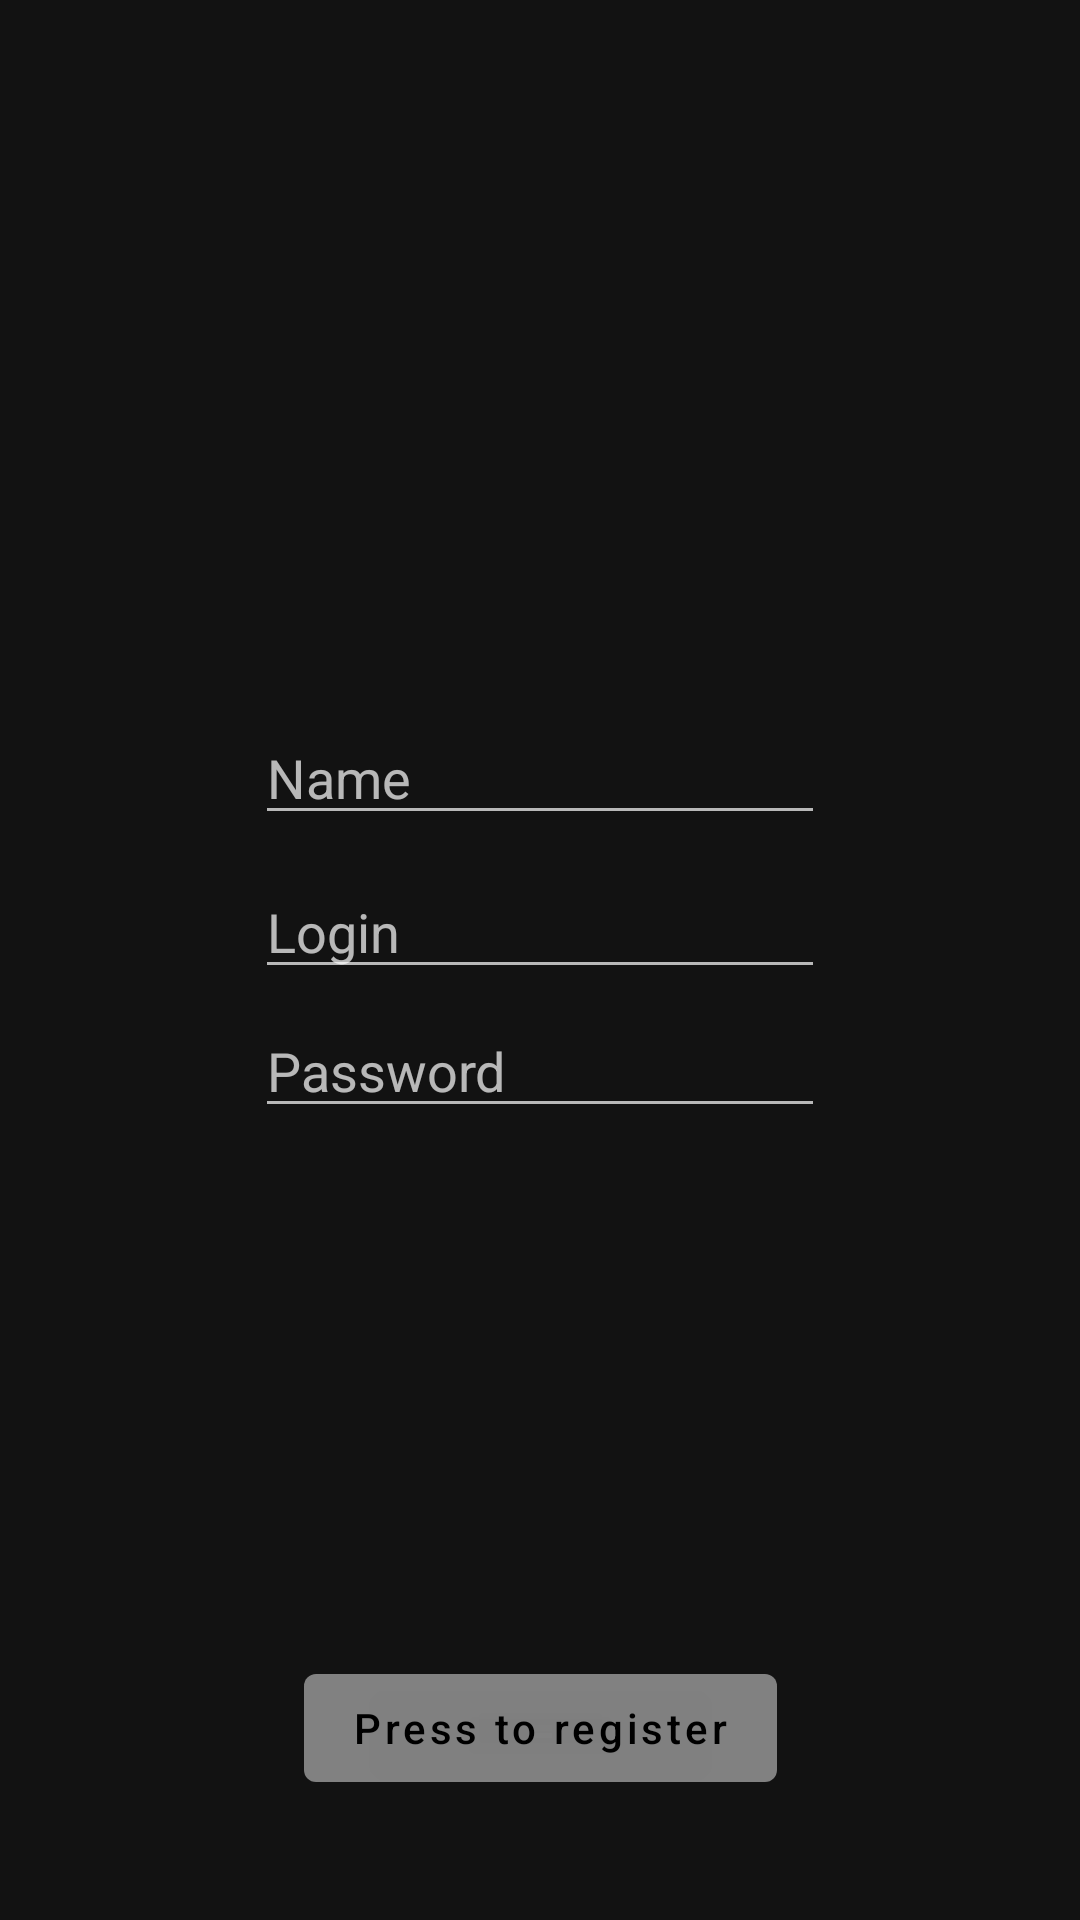

Here is an Android app screen rendered from its layout file. Give the layout XML and the strings, colors and styles it references.
<!-- AndroidManifest.xml: application theme AppTheme -->
<!-- res/layout/activity_register.xml -->
<?xml version="1.0" encoding="utf-8"?>
<android.support.constraint.ConstraintLayout xmlns:android="http://schemas.android.com/apk/res/android"
    xmlns:app="http://schemas.android.com/apk/res-auto"
    xmlns:tools="http://schemas.android.com/tools"
    android:id="@+id/Register"
    android:layout_width="match_parent"
    android:layout_height="match_parent"
    tools:context=".RegisterActivity"
    tools:layout_editor_absoluteY="81dp">

    <TextView
        android:id="@+id/RegisterText"
        android:layout_width="wrap_content"
        android:layout_height="wrap_content"
        android:layout_marginStart="185dp"
        android:layout_marginLeft="185dp"
        android:layout_marginTop="50dp"
        android:layout_marginEnd="185dp"
        android:layout_marginRight="185dp"
        android:layout_marginBottom="10dp"
        android:text="Register"
        android:textColor="@android:color/background_light"
        android:textSize="20sp"
        android:textStyle="bold"
        app:layout_constraintBottom_toTopOf="@+id/NameTextEdit"
        app:layout_constraintEnd_toEndOf="parent"
        app:layout_constraintStart_toStartOf="parent"
        app:layout_constraintTop_toTopOf="parent"
        app:layout_constraintVertical_bias="0.120000005"
        app:layout_constraintVertical_chainStyle="spread_inside" />

    <EditText
        android:id="@+id/NameTextEdit"
        android:layout_width="0dp"
        android:layout_height="wrap_content"
        android:layout_marginStart="85dp"
        android:layout_marginLeft="85dp"
        android:layout_marginTop="150dp"
        android:layout_marginEnd="85dp"
        android:layout_marginRight="85dp"
        android:layout_marginBottom="5dp"
        android:ems="10"
        android:hint="@string/Name"
        android:inputType="textPersonName"
        app:layout_constraintBottom_toTopOf="@+id/LoginTextEdit"
        app:layout_constraintEnd_toEndOf="parent"
        app:layout_constraintStart_toStartOf="parent"
        app:layout_constraintTop_toBottomOf="@+id/RegisterText" />

    <EditText
        android:id="@+id/LoginTextEdit"
        android:layout_width="0dp"
        android:layout_height="wrap_content"
        android:layout_marginStart="85dp"
        android:layout_marginLeft="85dp"
        android:layout_marginTop="5dp"
        android:layout_marginEnd="85dp"
        android:layout_marginRight="85dp"
        android:layout_marginBottom="5dp"
        android:ems="10"
        android:hint="@string/Login"
        android:inputType="textPersonName"
        app:layout_constraintBottom_toTopOf="@+id/PasswordTextEdit"
        app:layout_constraintEnd_toEndOf="parent"
        app:layout_constraintStart_toStartOf="parent"
        app:layout_constraintTop_toBottomOf="@+id/NameTextEdit" />

    <EditText
        android:id="@+id/PasswordTextEdit"
        android:layout_width="0dp"
        android:layout_height="wrap_content"
        android:layout_marginStart="85dp"
        android:layout_marginLeft="85dp"
        android:layout_marginTop="5dp"
        android:layout_marginEnd="85dp"
        android:layout_marginRight="85dp"
        android:ems="10"
        android:hint="Password"
        android:inputType="textPassword"
        app:layout_constraintEnd_toEndOf="parent"
        app:layout_constraintStart_toStartOf="parent"
        app:layout_constraintTop_toBottomOf="@+id/LoginTextEdit" />

    <Button
        android:id="@+id/RegisterButton"
        android:layout_width="wrap_content"
        android:layout_height="wrap_content"
        android:layout_marginStart="148dp"
        android:layout_marginLeft="148dp"
        android:layout_marginEnd="148dp"
        android:layout_marginRight="148dp"
        android:layout_marginBottom="40dp"
        android:text="Press to register"
        android:textAllCaps="false"
        app:layout_constraintBottom_toBottomOf="parent"
        app:layout_constraintEnd_toEndOf="parent"
        app:layout_constraintStart_toStartOf="parent" />

    <TextView
        android:id="@+id/ErrorView"
        android:layout_width="wrap_content"
        android:layout_height="wrap_content"
        android:layout_marginStart="163dp"
        android:layout_marginLeft="163dp"
        android:layout_marginTop="10dp"
        android:layout_marginEnd="163dp"
        android:layout_marginRight="163dp"
        app:layout_constraintEnd_toEndOf="parent"
        app:layout_constraintStart_toStartOf="parent"
        app:layout_constraintTop_toBottomOf="@+id/PasswordTextEdit" />

</android.support.constraint.ConstraintLayout>
<!-- resources referenced by this layout -->
<resources>
  <string name="Login">Login</string>
  <string name="Name">Name</string>
  <style name="AppTheme" parent="Theme.MaterialComponents.NoActionBar">
          
          <item name="colorPrimary">@color/colorPrimary</item>
          <item name="colorPrimaryDark">@color/colorPrimaryDark</item>
          <item name="colorAccent">@color/colorAccent</item>
      </style>
  <color name="colorPrimary">#77ffffff</color>
  <color name="colorPrimaryDark">#000000</color>
  <color name="colorAccent">#4e4e4e</color>
</resources>
